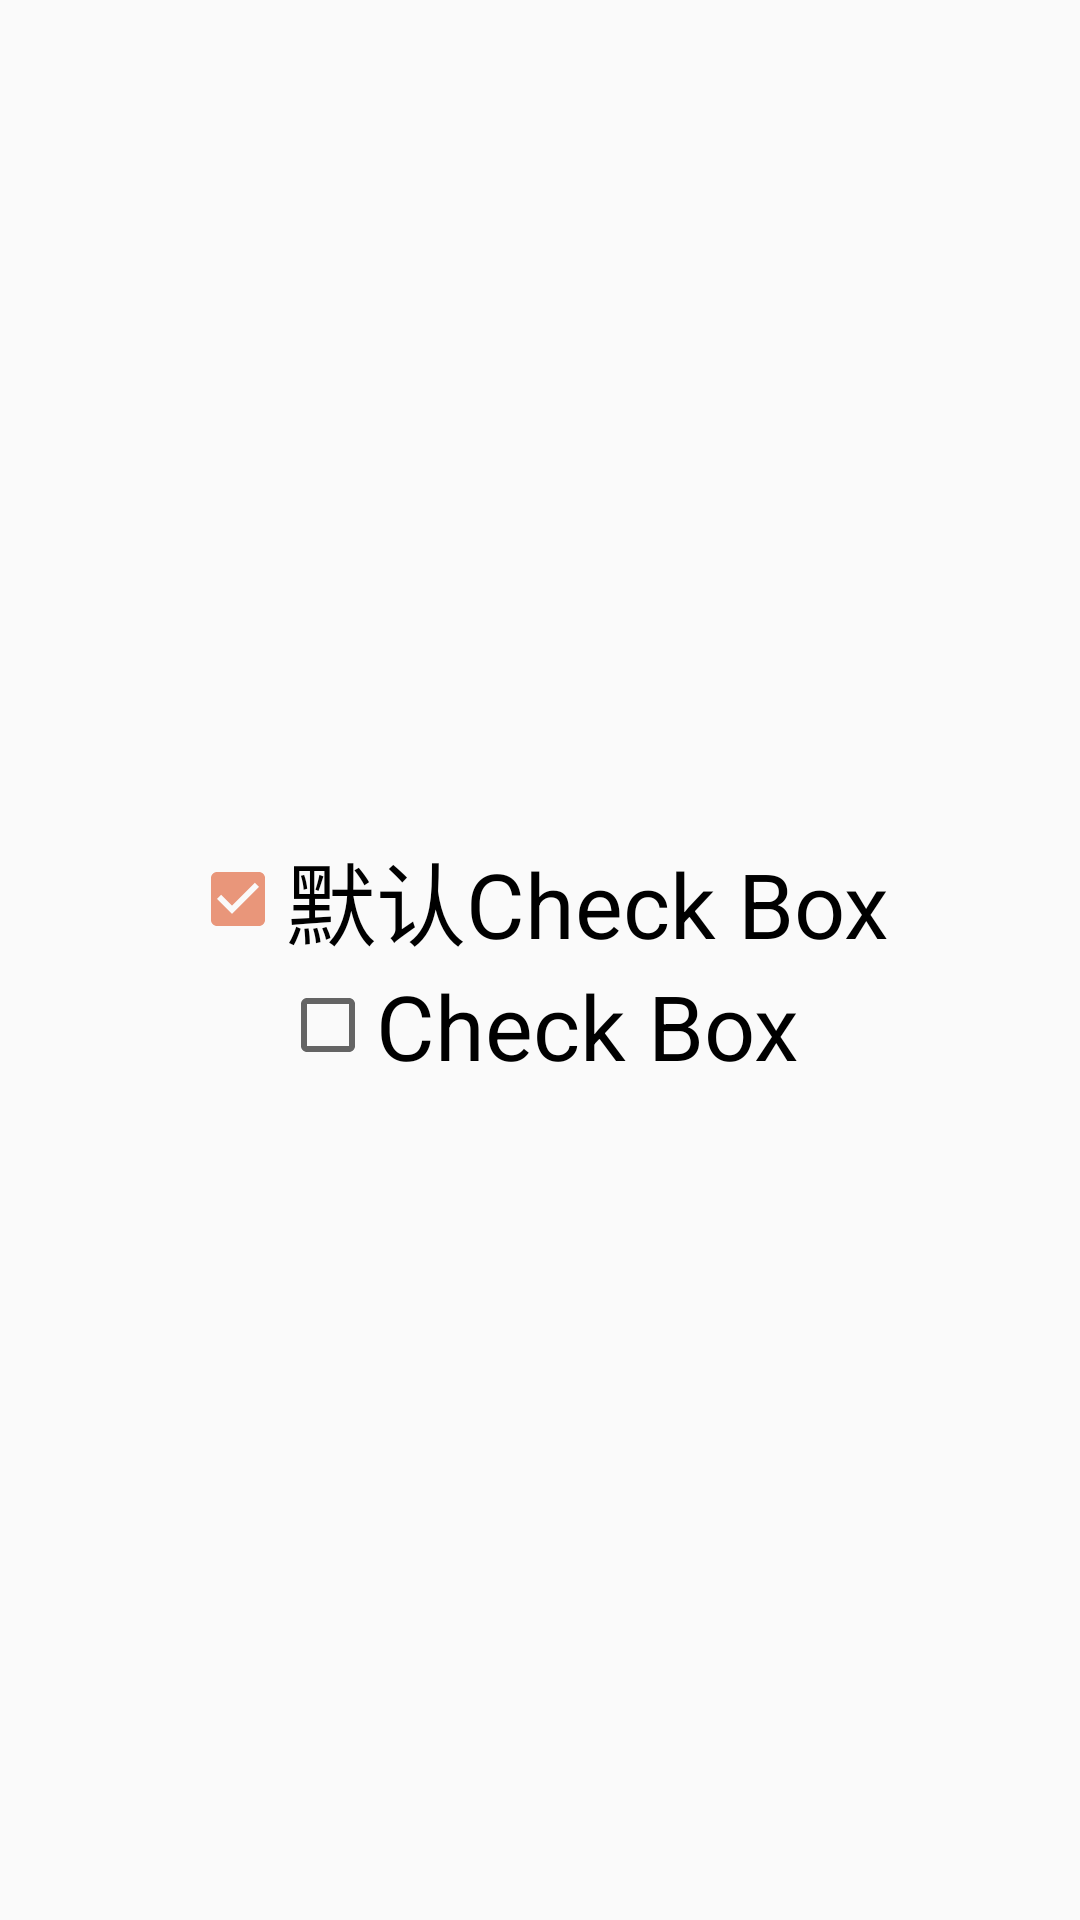

Reconstruct the res/layout file that produces this screen, plus the resources it refers to.
<!-- AndroidManifest.xml: application theme AppTheme -->
<!-- res/layout/activity_check_box.xml -->
<?xml version="1.0" encoding="utf-8"?>
<LinearLayout xmlns:android="http://schemas.android.com/apk/res/android"
    xmlns:app="http://schemas.android.com/apk/res-auto"
    xmlns:tools="http://schemas.android.com/tools"
    android:layout_width="match_parent"
    android:layout_height="match_parent"
    android:gravity="center"
    android:orientation="vertical"
    tools:context="com.example.materialdesigndemo.selection_control.CheckBoxActivity">

    <CheckBox
        android:id="@+id/checkbox_default"
        android:layout_width="wrap_content"
        android:layout_height="wrap_content"
        android:checked="true"
        android:text="默认Check Box"
        android:textSize="30sp" />

    <CheckBox
        android:id="@+id/checkbox_custom"
        android:layout_width="wrap_content"
        android:layout_height="wrap_content"
        android:text="Check Box"
        android:textSize="30sp"
        android:theme="@style/CheckBoxActivityCheckBox" />
</LinearLayout>
<!-- resources referenced by this layout -->
<resources>
  <style name="CheckBoxActivityCheckBox" parent="Theme.AppCompat.Light">
          <item name="colorControlNormal">@color/colorAccent</item>
          <item name="colorControlActivated">@color/colorPrimary</item>
  
      </style>
  <style name="AppTheme" parent="Theme.AppCompat.Light.DarkActionBar">
          
          <item name="colorPrimary">@color/colorPrimary</item>
          <item name="colorPrimaryDark">@color/colorPrimaryDark</item>
          <item name="colorAccent">@color/darksalmon</item>
      </style>
  <color name="colorAccent">#FF4081</color>
  <color name="colorPrimary">#3F51B5</color>
  <color name="colorPrimaryDark">#303F9F</color>
  <color name="darksalmon">#E9967A</color>
</resources>
